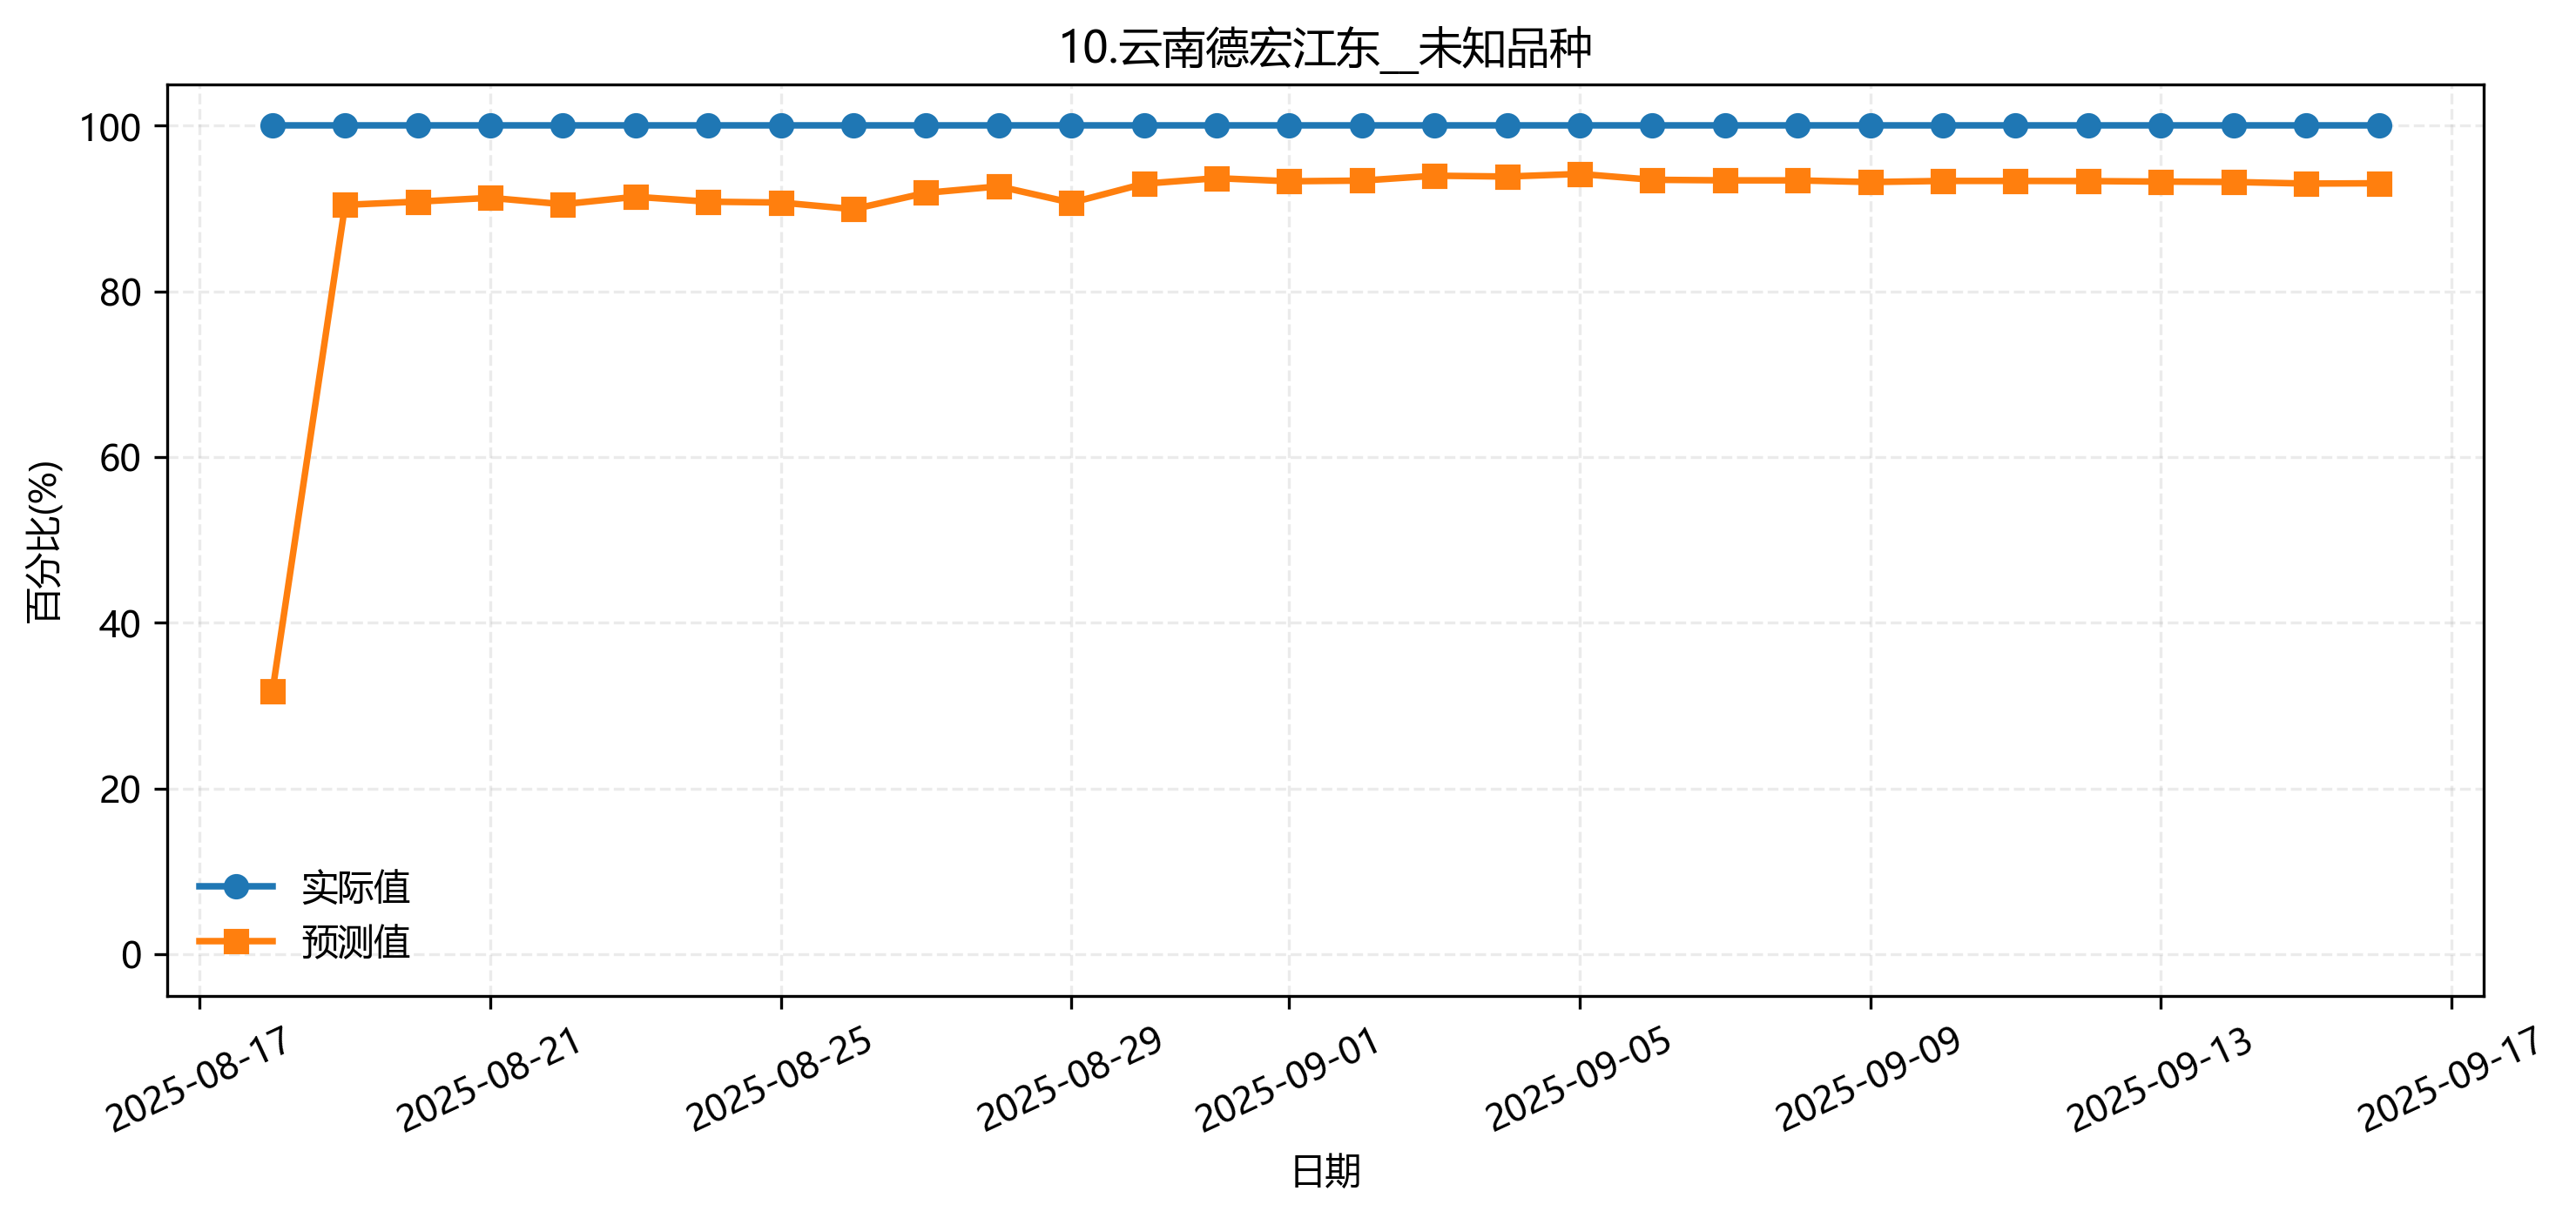

The data file committed next to this chart (first rows):
fold, date, group, actual, pred
3, 2025-08-18, 10.云南德宏江东__未知品种, 1.0, 0.9858
3, 2025-08-18, 10.云南德宏江东__未知品种, 1.0, 0.9893
3, 2025-08-25, 10.云南德宏江东__未知品种, 1.0, 0.978
3, 2025-08-25, 10.云南德宏江东__未知品种, 1.0, 0.978
3, 2025-09-16, 10.云南德宏江东__未知品种, 1.0, 0.9999
